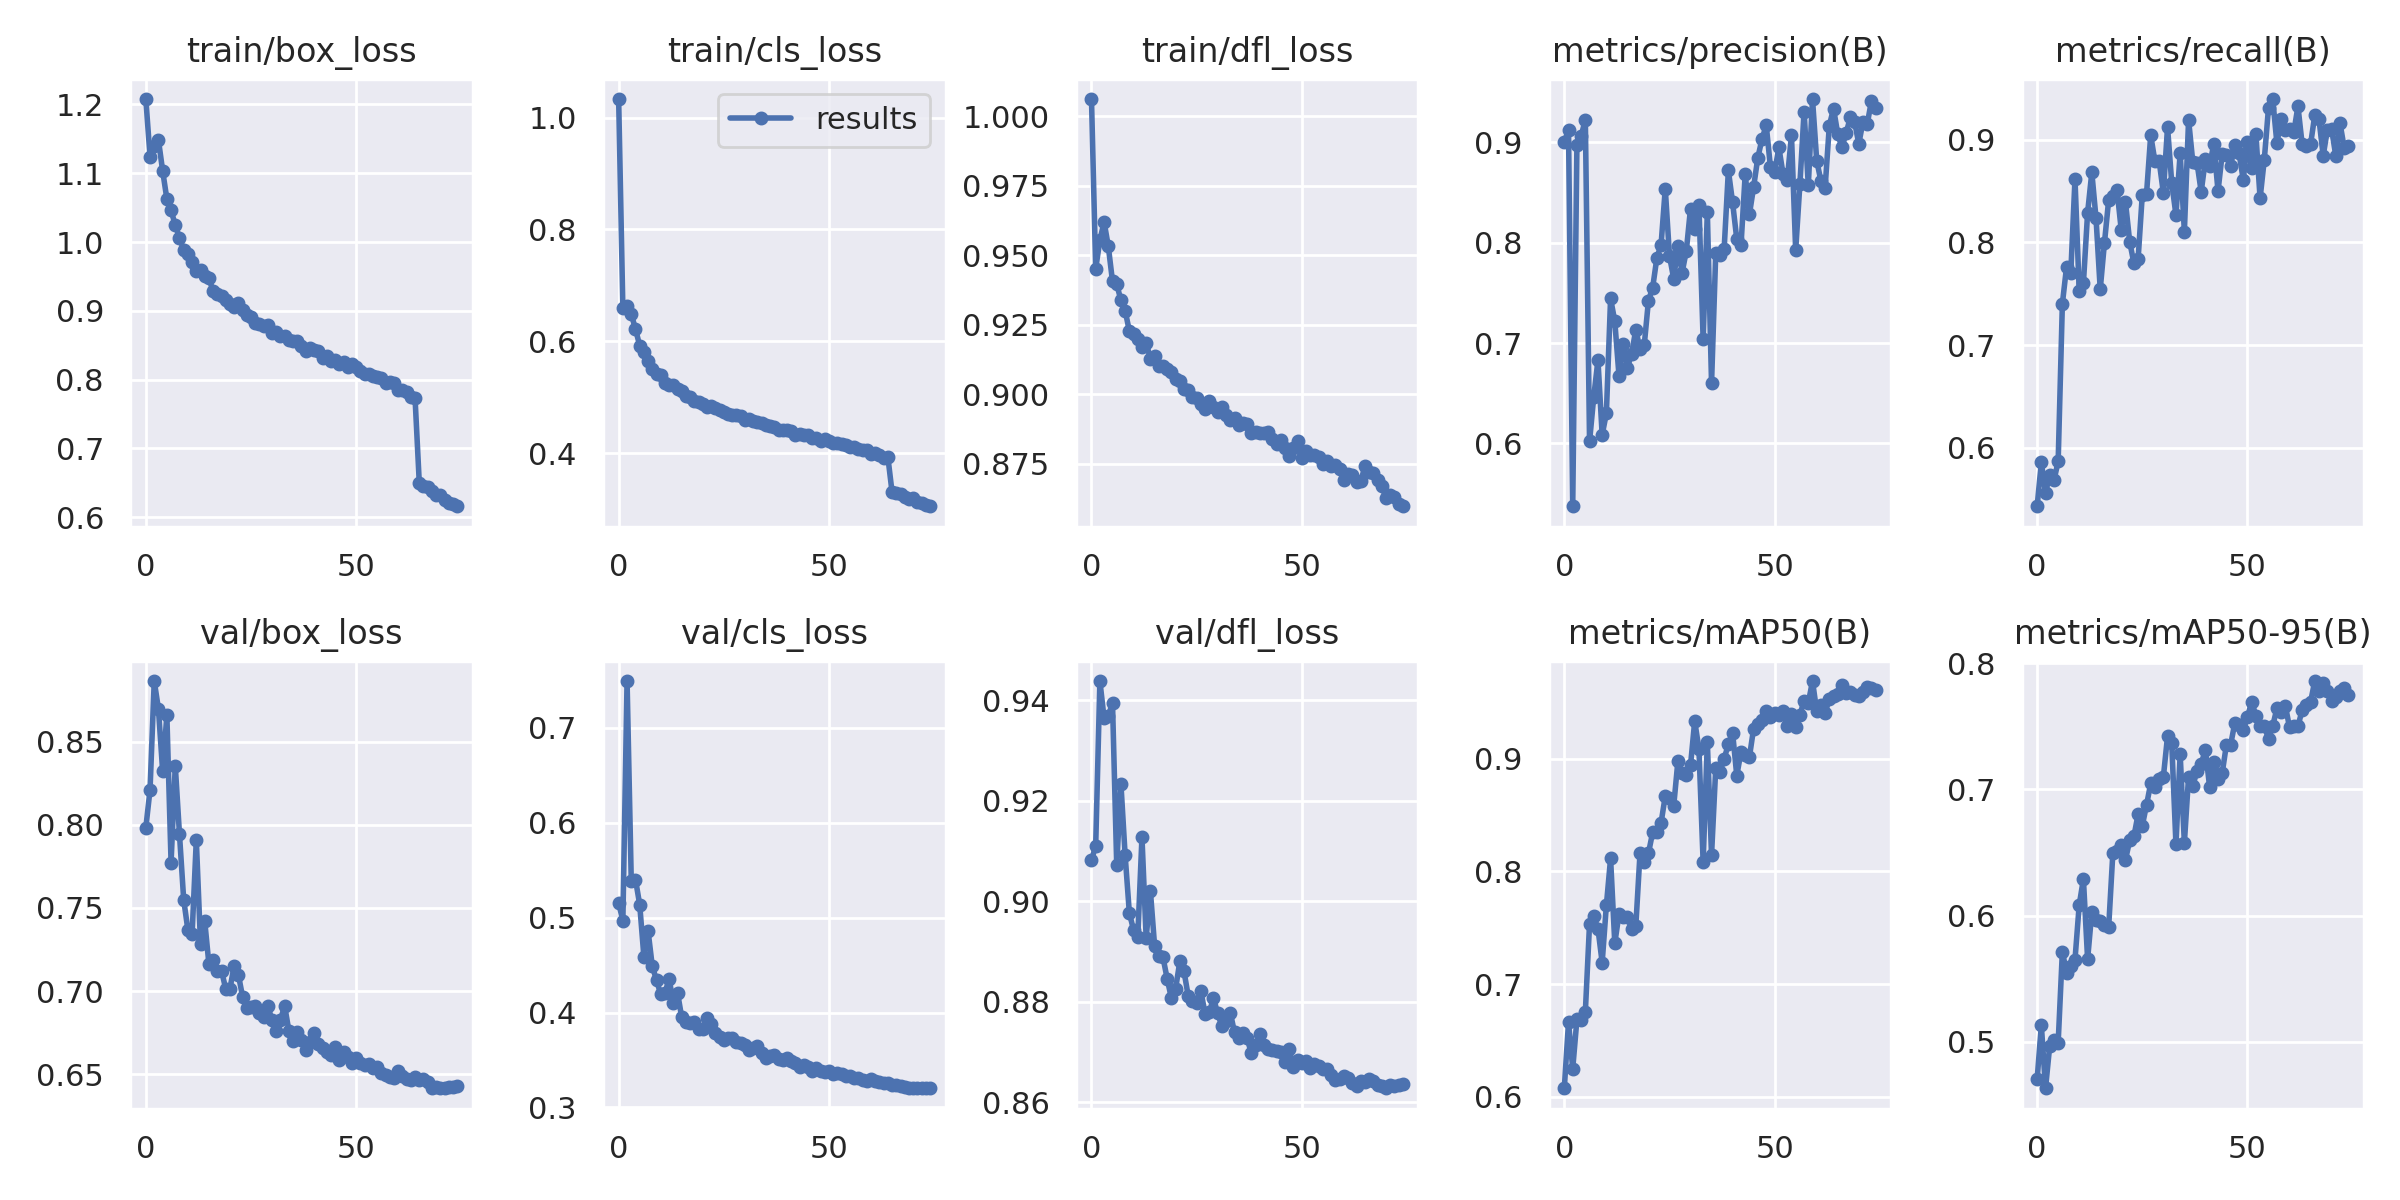

The data file committed next to this chart (first rows):
epoch, train/box_loss, train/cls_loss, train/dfl_loss, metrics/precision(B), metrics/recall(B), metrics/mAP50(B), metrics/mAP50-95(B), val/box_loss, val/cls_loss, val/dfl_loss, lr/pg0, lr/pg1, lr/pg2
0, 1.208, 1.033, 1.006, 0.9002, 0.5431, 0.6077, 0.4699, 0.7983, 0.5155, 0.9082, 0.07025, 0.003305, 0.003305
1, 1.124, 0.659, 0.9452, 0.9124, 0.5858, 0.6663, 0.513, 0.8211, 0.4964, 0.911, 0.04016, 0.006551, 0.006551
2, 1.14, 0.6635, 0.9555, 0.5375, 0.5562, 0.625, 0.4629, 0.8866, 0.7491, 0.9438, 0.009989, 0.009709, 0.009709
3, 1.148, 0.6489, 0.962, 0.8976, 0.5736, 0.6688, 0.4968, 0.8697, 0.5383, 0.9364, 0.009604, 0.009604, 0.009604
4, 1.103, 0.6221, 0.9532, 0.9061, 0.5683, 0.6682, 0.5014, 0.8323, 0.5401, 0.9369, 0.009604, 0.009604, 0.009604
5, 1.063, 0.5926, 0.9406, 0.9224, 0.5868, 0.6754, 0.499, 0.8659, 0.5138, 0.9394, 0.009472, 0.009472, 0.009472
6, 1.046, 0.5805, 0.9397, 0.6019, 0.7403, 0.7536, 0.5713, 0.7773, 0.4588, 0.9072, 0.00934, 0.00934, 0.00934
7, 1.025, 0.5655, 0.9338, 0.6464, 0.7764, 0.7601, 0.5546, 0.8356, 0.4858, 0.9233, 0.009208, 0.009208, 0.009208
8, 1.006, 0.5504, 0.9301, 0.6829, 0.7702, 0.7493, 0.5602, 0.7943, 0.4485, 0.9091, 0.009076, 0.009076, 0.009076
9, 0.9886, 0.5425, 0.9228, 0.6085, 0.8618, 0.7192, 0.565, 0.755, 0.4342, 0.8977, 0.008944, 0.008944, 0.008944
10, 0.983, 0.5393, 0.9216, 0.63, 0.7528, 0.77, 0.6083, 0.7367, 0.4192, 0.8942, 0.008812, 0.008812, 0.008812
11, 0.9705, 0.5258, 0.9199, 0.7444, 0.7602, 0.8115, 0.6289, 0.7344, 0.4209, 0.8928, 0.00868, 0.00868, 0.00868
12, 0.9584, 0.5219, 0.917, 0.7216, 0.8289, 0.7363, 0.5653, 0.7909, 0.4353, 0.9127, 0.008548, 0.008548, 0.008548
13, 0.9598, 0.5218, 0.9186, 0.6674, 0.8683, 0.7622, 0.6028, 0.7286, 0.4101, 0.8926, 0.008416, 0.008416, 0.008416
14, 0.9507, 0.5154, 0.9128, 0.6993, 0.8236, 0.7594, 0.5961, 0.7421, 0.4206, 0.9021, 0.008284, 0.008284, 0.008284
15, 0.947, 0.5113, 0.9137, 0.6753, 0.7543, 0.7595, 0.5953, 0.7161, 0.3948, 0.8911, 0.008152, 0.008152, 0.008152
16, 0.9287, 0.5025, 0.91, 0.6894, 0.7994, 0.7489, 0.5921, 0.7186, 0.3896, 0.8891, 0.00802, 0.00802, 0.00802
17, 0.9241, 0.5007, 0.9103, 0.7133, 0.8412, 0.7519, 0.5905, 0.7123, 0.3885, 0.8888, 0.007888, 0.007888, 0.007888
18, 0.922, 0.4933, 0.9092, 0.6938, 0.8449, 0.8162, 0.6496, 0.7121, 0.3899, 0.8845, 0.007756, 0.007756, 0.007756
19, 0.9152, 0.491, 0.908, 0.6977, 0.8508, 0.8082, 0.6515, 0.7012, 0.3823, 0.8807, 0.007624, 0.007624, 0.007624
20, 0.91, 0.4876, 0.9055, 0.7422, 0.812, 0.8162, 0.6556, 0.7014, 0.3831, 0.8826, 0.007492, 0.007492, 0.007492
21, 0.9051, 0.4836, 0.9047, 0.755, 0.8393, 0.8347, 0.6441, 0.7154, 0.3944, 0.888, 0.00736, 0.00736, 0.00736
22, 0.9116, 0.485, 0.9021, 0.7846, 0.8008, 0.8349, 0.6595, 0.7098, 0.3877, 0.886, 0.007228, 0.007228, 0.007228
23, 0.9016, 0.4806, 0.9016, 0.7977, 0.7799, 0.8431, 0.6627, 0.6966, 0.3786, 0.8811, 0.007096, 0.007096, 0.007096
24, 0.8939, 0.4767, 0.899, 0.8537, 0.7836, 0.8669, 0.6803, 0.6896, 0.374, 0.8801, 0.006964, 0.006964, 0.006964
25, 0.8908, 0.4743, 0.8987, 0.7868, 0.8466, 0.8654, 0.6712, 0.6903, 0.3712, 0.8798, 0.006832, 0.006832, 0.006832
26, 0.8826, 0.4698, 0.8967, 0.7641, 0.847, 0.8579, 0.6876, 0.6911, 0.373, 0.8821, 0.0067, 0.0067, 0.0067
27, 0.8802, 0.4693, 0.8947, 0.7962, 0.9045, 0.8978, 0.7048, 0.6869, 0.3729, 0.8776, 0.006568, 0.006568, 0.006568
28, 0.8783, 0.4692, 0.8975, 0.77, 0.879, 0.8877, 0.7024, 0.6841, 0.3685, 0.8778, 0.006436, 0.006436, 0.006436
29, 0.8796, 0.4666, 0.8955, 0.7916, 0.8795, 0.8857, 0.7083, 0.6909, 0.3679, 0.8807, 0.006304, 0.006304, 0.006304
30, 0.868, 0.4598, 0.8938, 0.8339, 0.8484, 0.8941, 0.7098, 0.6824, 0.3656, 0.8777, 0.006172, 0.006172, 0.006172
31, 0.8697, 0.4617, 0.8956, 0.8137, 0.9124, 0.9334, 0.7422, 0.6761, 0.3606, 0.8751, 0.00604, 0.00604, 0.00604
32, 0.8634, 0.4574, 0.8926, 0.8374, 0.8579, 0.9088, 0.7365, 0.6827, 0.3631, 0.8761, 0.005908, 0.005908, 0.005908
33, 0.8641, 0.4566, 0.8907, 0.7039, 0.8268, 0.8085, 0.6564, 0.6911, 0.3646, 0.8778, 0.005776, 0.005776, 0.005776
34, 0.8574, 0.4535, 0.8916, 0.8303, 0.8871, 0.9146, 0.728, 0.6761, 0.3576, 0.8739, 0.005644, 0.005644, 0.005644
35, 0.8561, 0.4507, 0.889, 0.6598, 0.8104, 0.8146, 0.6576, 0.6698, 0.3526, 0.8727, 0.005512, 0.005512, 0.005512
36, 0.8567, 0.4489, 0.8895, 0.7894, 0.9195, 0.8917, 0.7102, 0.6751, 0.354, 0.8737, 0.00538, 0.00538, 0.00538
37, 0.8484, 0.4477, 0.8894, 0.7872, 0.8784, 0.8882, 0.7029, 0.6703, 0.3548, 0.8727, 0.005248, 0.005248, 0.005248
38, 0.842, 0.4418, 0.886, 0.7938, 0.8778, 0.9002, 0.7145, 0.6646, 0.3509, 0.8697, 0.005116, 0.005116, 0.005116
39, 0.846, 0.4425, 0.8865, 0.8718, 0.8493, 0.9128, 0.7202, 0.6696, 0.3503, 0.8713, 0.004984, 0.004984, 0.004984
40, 0.8427, 0.441, 0.8863, 0.84, 0.881, 0.9232, 0.7316, 0.6747, 0.3526, 0.8736, 0.004852, 0.004852, 0.004852
41, 0.8422, 0.4396, 0.886, 0.8034, 0.8743, 0.885, 0.702, 0.668, 0.3492, 0.8714, 0.00472, 0.00472, 0.00472
42, 0.8311, 0.4331, 0.8863, 0.7971, 0.8962, 0.9061, 0.7221, 0.6659, 0.3468, 0.8706, 0.004588, 0.004588, 0.004588
43, 0.8349, 0.4353, 0.884, 0.868, 0.8499, 0.9037, 0.7086, 0.6636, 0.3427, 0.8704, 0.004456, 0.004456, 0.004456
44, 0.8269, 0.4328, 0.8822, 0.828, 0.8866, 0.9014, 0.7132, 0.6614, 0.3445, 0.8702, 0.004324, 0.004324, 0.004324
45, 0.8288, 0.4327, 0.8836, 0.8552, 0.8855, 0.9268, 0.7356, 0.6661, 0.3426, 0.87, 0.004192, 0.004192, 0.004192
46, 0.8226, 0.4278, 0.8809, 0.8845, 0.8745, 0.9312, 0.7356, 0.6584, 0.3382, 0.8679, 0.00406, 0.00406, 0.00406
47, 0.8249, 0.4277, 0.8779, 0.9031, 0.8951, 0.9348, 0.7528, 0.6636, 0.3418, 0.8705, 0.003928, 0.003928, 0.003928
48, 0.8183, 0.4219, 0.8806, 0.9167, 0.8867, 0.9419, 0.7511, 0.6605, 0.3385, 0.8669, 0.003796, 0.003796, 0.003796
49, 0.8225, 0.4263, 0.8833, 0.8752, 0.8611, 0.9372, 0.7472, 0.6567, 0.3378, 0.8685, 0.003664, 0.003664, 0.003664
50, 0.8183, 0.4224, 0.8771, 0.87, 0.8983, 0.9404, 0.7576, 0.6594, 0.3388, 0.8679, 0.003532, 0.003532, 0.003532
51, 0.8124, 0.4193, 0.8798, 0.8948, 0.8724, 0.9389, 0.7696, 0.6564, 0.3355, 0.8681, 0.0034, 0.0034, 0.0034
52, 0.8086, 0.4184, 0.8782, 0.8682, 0.9054, 0.9425, 0.7585, 0.6557, 0.3363, 0.8669, 0.003268, 0.003268, 0.003268
53, 0.8078, 0.4162, 0.8784, 0.8625, 0.843, 0.9292, 0.7508, 0.6562, 0.3351, 0.8675, 0.003136, 0.003136, 0.003136
54, 0.8052, 0.4152, 0.8774, 0.9069, 0.8807, 0.9394, 0.7503, 0.6537, 0.3329, 0.8671, 0.003004, 0.003004, 0.003004
55, 0.8044, 0.4121, 0.8749, 0.7923, 0.9313, 0.9278, 0.7403, 0.6542, 0.3329, 0.8666, 0.002872, 0.002872, 0.002872
56, 0.803, 0.4108, 0.8762, 0.8581, 0.9397, 0.9388, 0.7504, 0.6508, 0.3311, 0.8666, 0.00274, 0.00274, 0.00274
57, 0.7945, 0.4072, 0.8744, 0.9305, 0.8965, 0.9516, 0.7644, 0.6494, 0.3308, 0.8655, 0.002608, 0.002608, 0.002608
58, 0.7959, 0.406, 0.8746, 0.8568, 0.9202, 0.9496, 0.7614, 0.6481, 0.329, 0.8645, 0.002476, 0.002476, 0.002476
59, 0.7949, 0.4053, 0.8733, 0.9429, 0.9097, 0.9689, 0.7665, 0.6478, 0.3284, 0.8646, 0.002344, 0.002344, 0.002344
... 15 more rows
